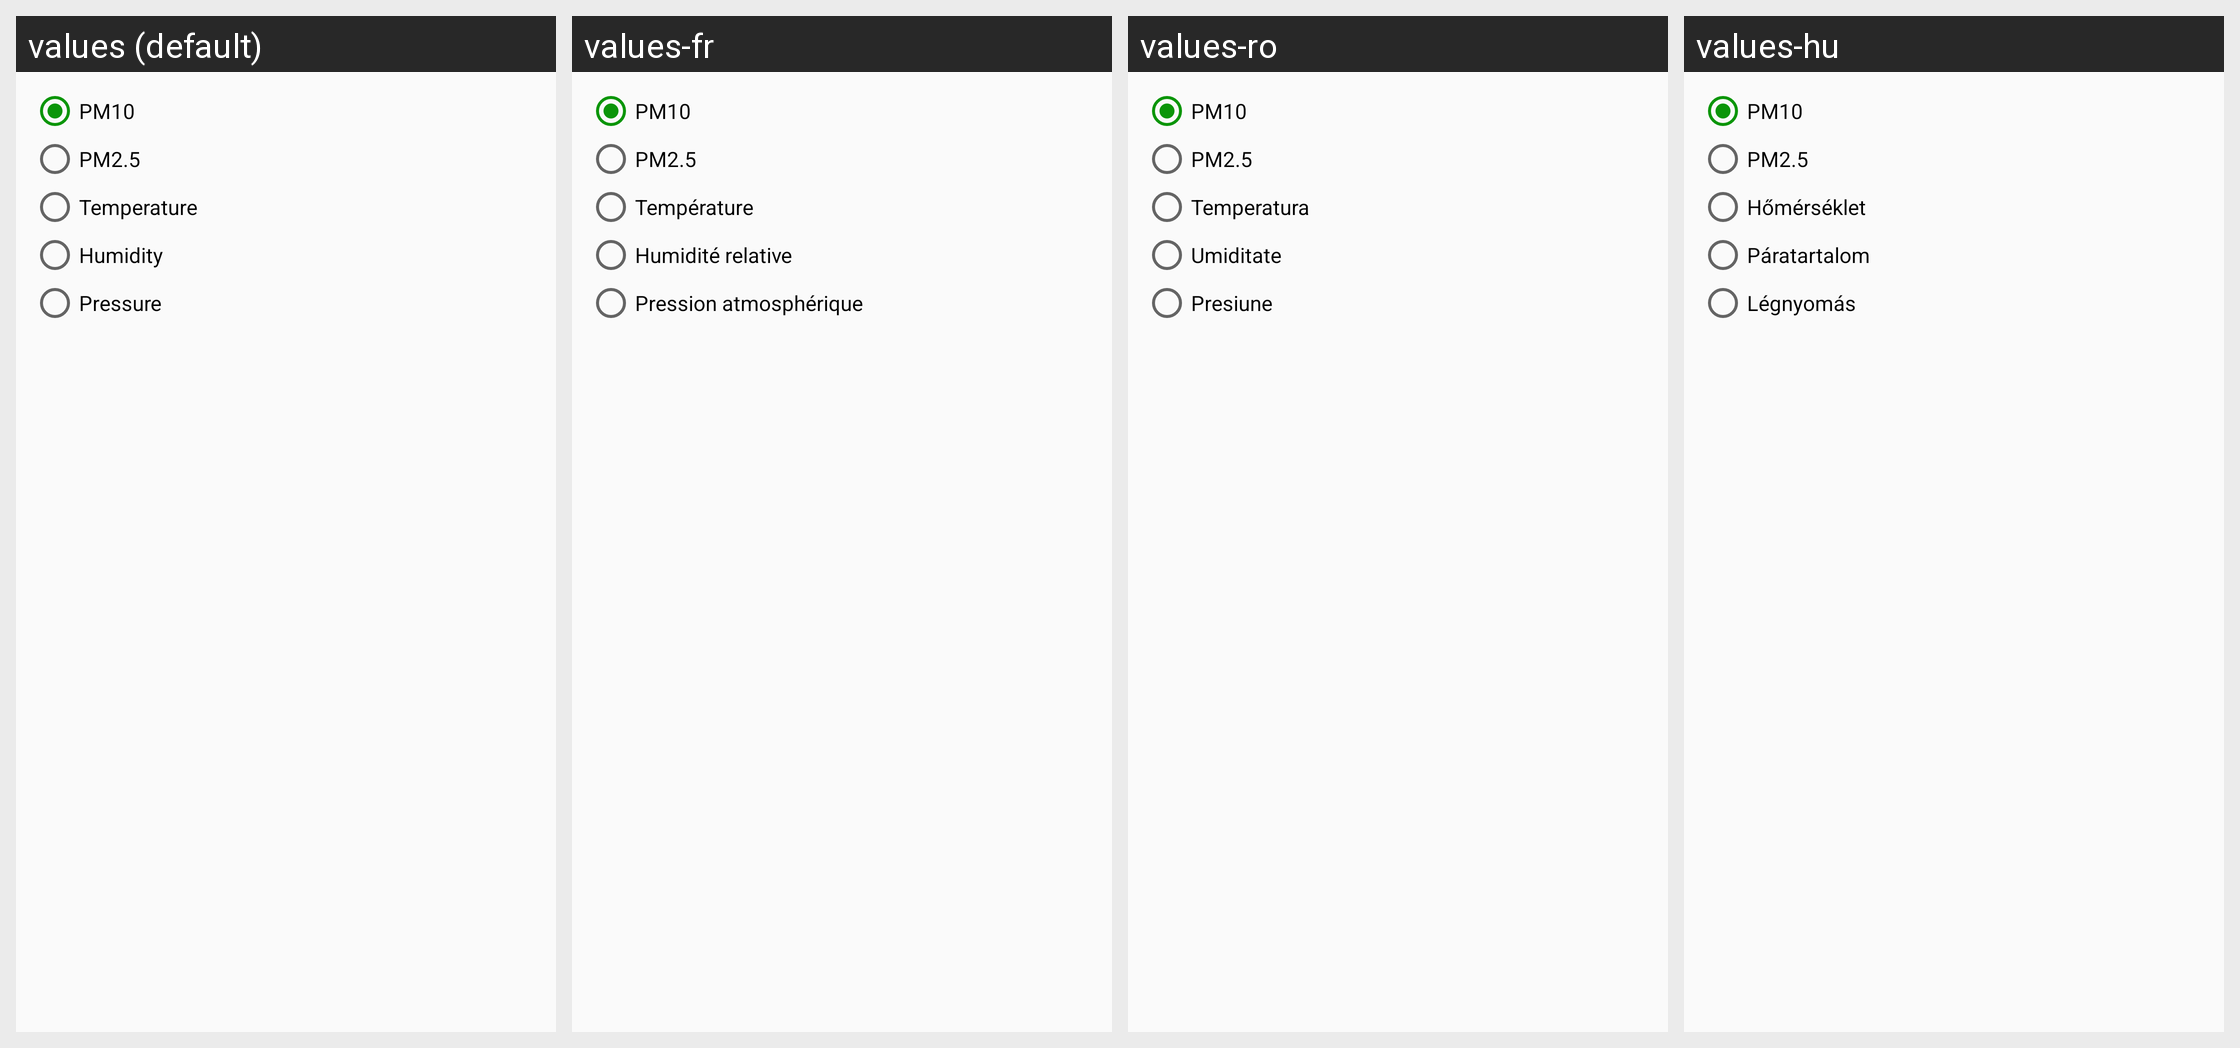

Locale-by-locale string values for the Android screen shown in this grid:
Android screen res/layout/dialog_export_compare.xml rendered under 4 locales, left to right: values (default), values-fr, values-ro, values-hu. Device: Nexus 5 (rendered at 1080×1920; each locale shown at half size, 540×960, under a caption strip naming it); theme AppTheme.
Other locales in the repository, not shown: values-bg, values-de, values-de-rDE, values-en-rUS, values-es, values-fr-rFR, values-it, values-nl, values-nl-rNL, values-pl, values-ru.
Strings drawn on this screen, with the default value and each locale's value (text and hints the layout hard-codes, and strings that could not be matched under every locale, appear in the picture but are not listed):

value1
  values: PM10
  values-fr: PM10  [not translated; the default value is used]
  values-ro: PM10  [not translated; the default value is used]
  values-hu: PM10  [not translated; the default value is used]

value2
  values: PM2.5
  values-fr: PM2.5  [not translated; the default value is used]
  values-ro: PM2.5  [not translated; the default value is used]
  values-hu: PM2.5  [not translated; the default value is used]

temperature
  values: Temperature
  values-fr: Température
  values-ro: Temperatura
  values-hu: Hőmérséklet

humidity
  values: Humidity
  values-fr: Humidité relative
  values-ro: Umiditate
  values-hu: Páratartalom

pressure
  values: Pressure
  values-fr: Pression atmosphérique
  values-ro: Presiune
  values-hu: Légnyomás
